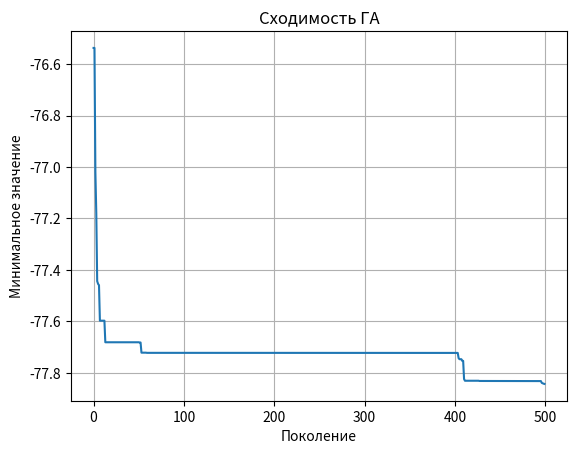

This figure's Python source:
import numpy as np
import matplotlib.pyplot as plt
# Параметры задачи
H = np.array([[6, -5], [-5, 10]])
C = np.array([10, -50])
G = np.array([[1, 1], [-1, 2], [0, -1]])
B = np.array([5, 6, 2])

# Параметры ГА (увеличены для точности)
POP_SIZE = 100
NUM_GEN = 500
MUTATION_RATE = 0.1
X_BOUNDS = [(-10, 10), (-10, 10)]
ELITISM_COUNT = 2  # кол-во лучших особей, передающихся напрямую

def objective(x):
    return x.T @ H @ x + C.T @ x

def is_feasible(x):
    return np.all(G @ x <= B)

def generate_individual():
    while True:
        x = np.array([np.random.uniform(*X_BOUNDS[0]), np.random.uniform(*X_BOUNDS[1])])
        if is_feasible(x):
            return x

def create_population():
    return [generate_individual() for _ in range(POP_SIZE)]

def roulette_selection(population, fitness):
    fitness = np.array(fitness)
    inverse_fitness = 1 / (fitness - min(fitness) + 1e-6)
    probs = inverse_fitness / inverse_fitness.sum()
    indices = np.random.choice(len(population), size=POP_SIZE, p=probs)
    return [population[i] for i in indices]

def crossover(parent1, parent2):
    alpha = np.random.rand()
    child = alpha * parent1 + (1 - alpha) * parent2
    return child if is_feasible(child) else parent1  # возврат к родителю

def mutate(x, gen_num, max_gen):
    scale = 1.0 * (1 - gen_num / max_gen)  # адаптивная дисперсия
    x_new = x.copy()
    for i in range(len(x_new)):
        if np.random.rand() < MUTATION_RATE:
            x_new[i] += np.random.normal(0, 1) * scale
    return x_new if is_feasible(x_new) else x  # без генерации заново

def genetic_algorithm():
    population = create_population()
    best_solution = None
    best_value = float('inf')
    history = []

    for generation in range(NUM_GEN):
        fitness = [objective(x) for x in population]
        best_idx = np.argmin(fitness)

        if fitness[best_idx] < best_value:
            best_value = fitness[best_idx]
            best_solution = population[best_idx]

        history.append(best_value)

        # элитаризм
        sorted_population = [x for _, x in sorted(zip(fitness, population), key=lambda pair: pair[0])]
        next_gen = sorted_population[:ELITISM_COUNT]

        selected = roulette_selection(population, fitness)

        while len(next_gen) < POP_SIZE:
            parent1 = selected[np.random.randint(POP_SIZE)]
            parent2 = selected[np.random.randint(POP_SIZE)]
            child = crossover(parent1, parent2)
            child = mutate(child, generation, NUM_GEN)
            next_gen.append(child)

        population = next_gen

    return best_solution, best_value, history

# Запуск алгоритма
solution, value, history = genetic_algorithm()
print("Лучшее решение:", solution)
print("Минимальное значение функции:", value)

# (опционально) Построим график

plt.plot(history)
plt.xlabel("Поколение")
plt.ylabel("Минимальное значение")
plt.title("Сходимость ГА")
plt.grid(True)
plt.savefig('temp_plot.png')  # Сохраняет график в файл
